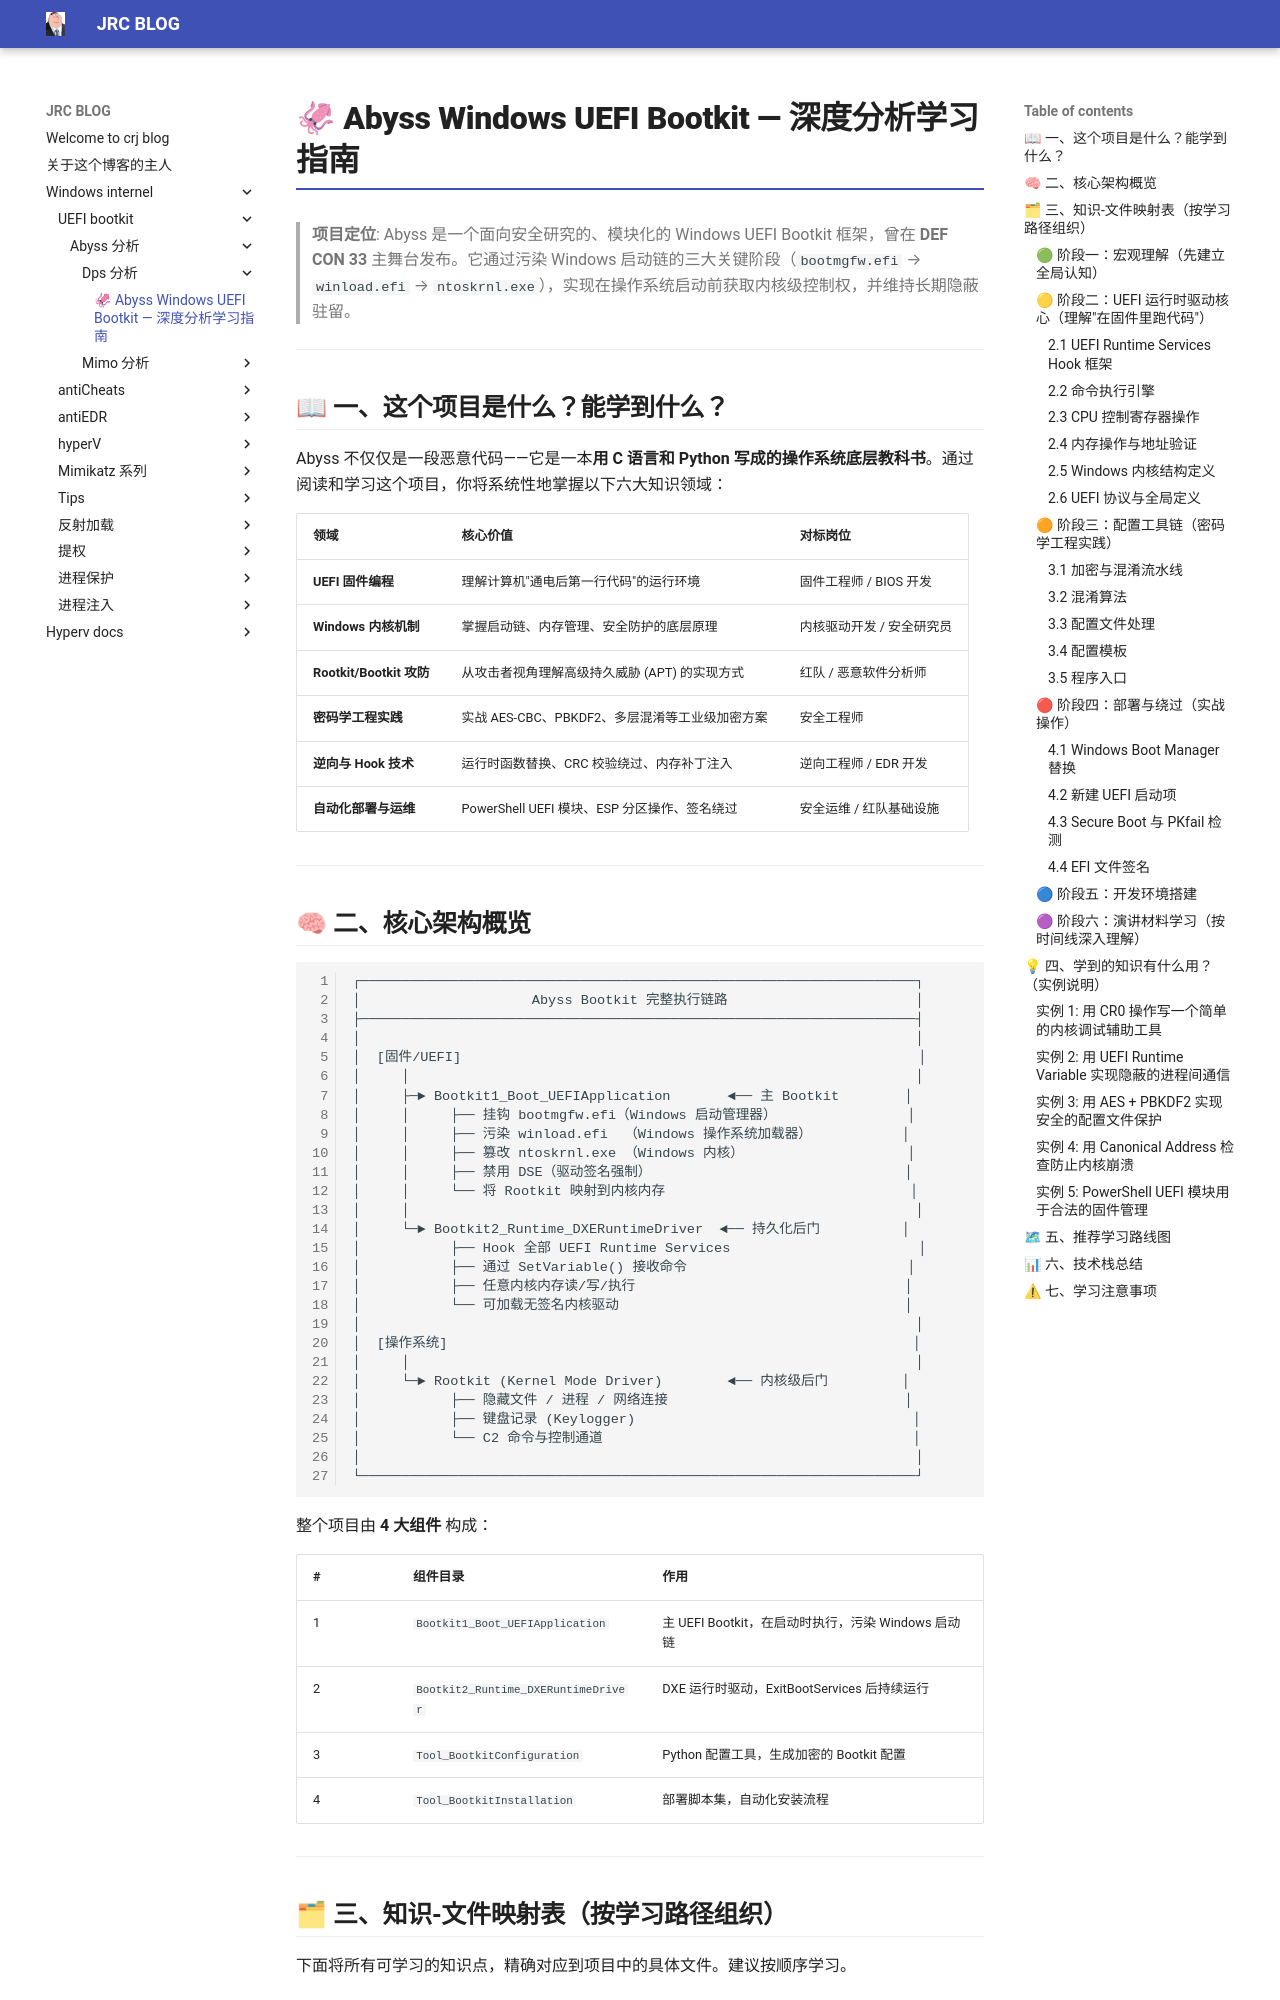

repository: crootkit/crootkit.github.io · page: Windows internel/UEFI bootkit/Abyss-分析/dps-分析/Abyss-UEFI-Bootkit-深度分析学习指南/index.html · generator: mkdocs

# 🦑 Abyss Windows UEFI Bootkit — 深度分析学习指南

> **项目定位**: Abyss 是一个面向安全研究的、模块化的 Windows UEFI Bootkit 框架，曾在 **DEF CON 33** 主舞台发布。它通过污染 Windows 启动链的三大关键阶段（`bootmgfw.efi` → `winload.efi` → `ntoskrnl.exe`），实现在操作系统启动前获取内核级控制权，并维持长期隐蔽驻留。

---

## 📖 一、这个项目是什么？能学到什么？

Abyss 不仅仅是一段恶意代码——它是一本**用 C 语言和 Python 写成的操作系统底层教科书**。通过阅读和学习这个项目，你将系统性地掌握以下六大知识领域：

| 领域 | 核心价值 | 对标岗位 |
|------|---------|---------|
| **UEFI 固件编程** | 理解计算机"通电后第一行代码"的运行环境 | 固件工程师 / BIOS 开发 |
| **Windows 内核机制** | 掌握启动链、内存管理、安全防护的底层原理 | 内核驱动开发 / 安全研究员 |
| **Rootkit/Bootkit 攻防** | 从攻击者视角理解高级持久威胁 (APT) 的实现方式 | 红队 / 恶意软件分析师 |
| **密码学工程实践** | 实战 AES-CBC、PBKDF2、多层混淆等工业级加密方案 | 安全工程师 |
| **逆向与 Hook 技术** | 运行时函数替换、CRC 校验绕过、内存补丁注入 | 逆向工程师 / EDR 开发 |
| **自动化部署与运维** | PowerShell UEFI 模块、ESP 分区操作、签名绕过 | 安全运维 / 红队基础设施 |

---
